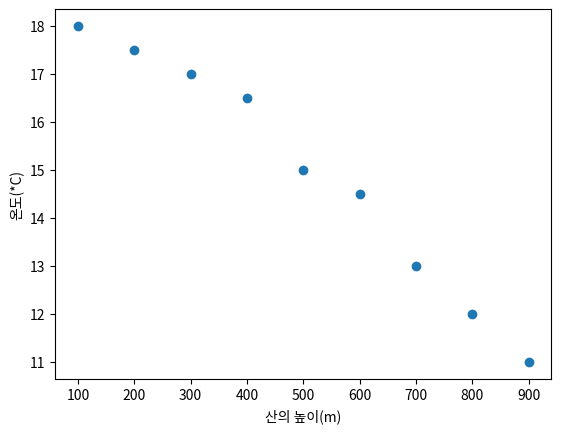

Generate this figure with matplotlib:
#산의 봎이와 온도 상관관계 분석

import matplotlib.pyplot as plt
from matplotlib import font_manager, rc
import matplotlib

height=[100,200,300,400,500,600,700,800,900]
temperature=[18.0,17.5,17.0,16.5,15,14.5,13,12,11]
plt.scatter(height, temperature)
plt.xlabel('산의 높이(m)')
plt.ylabel('온도(*C)')
plt.show() 